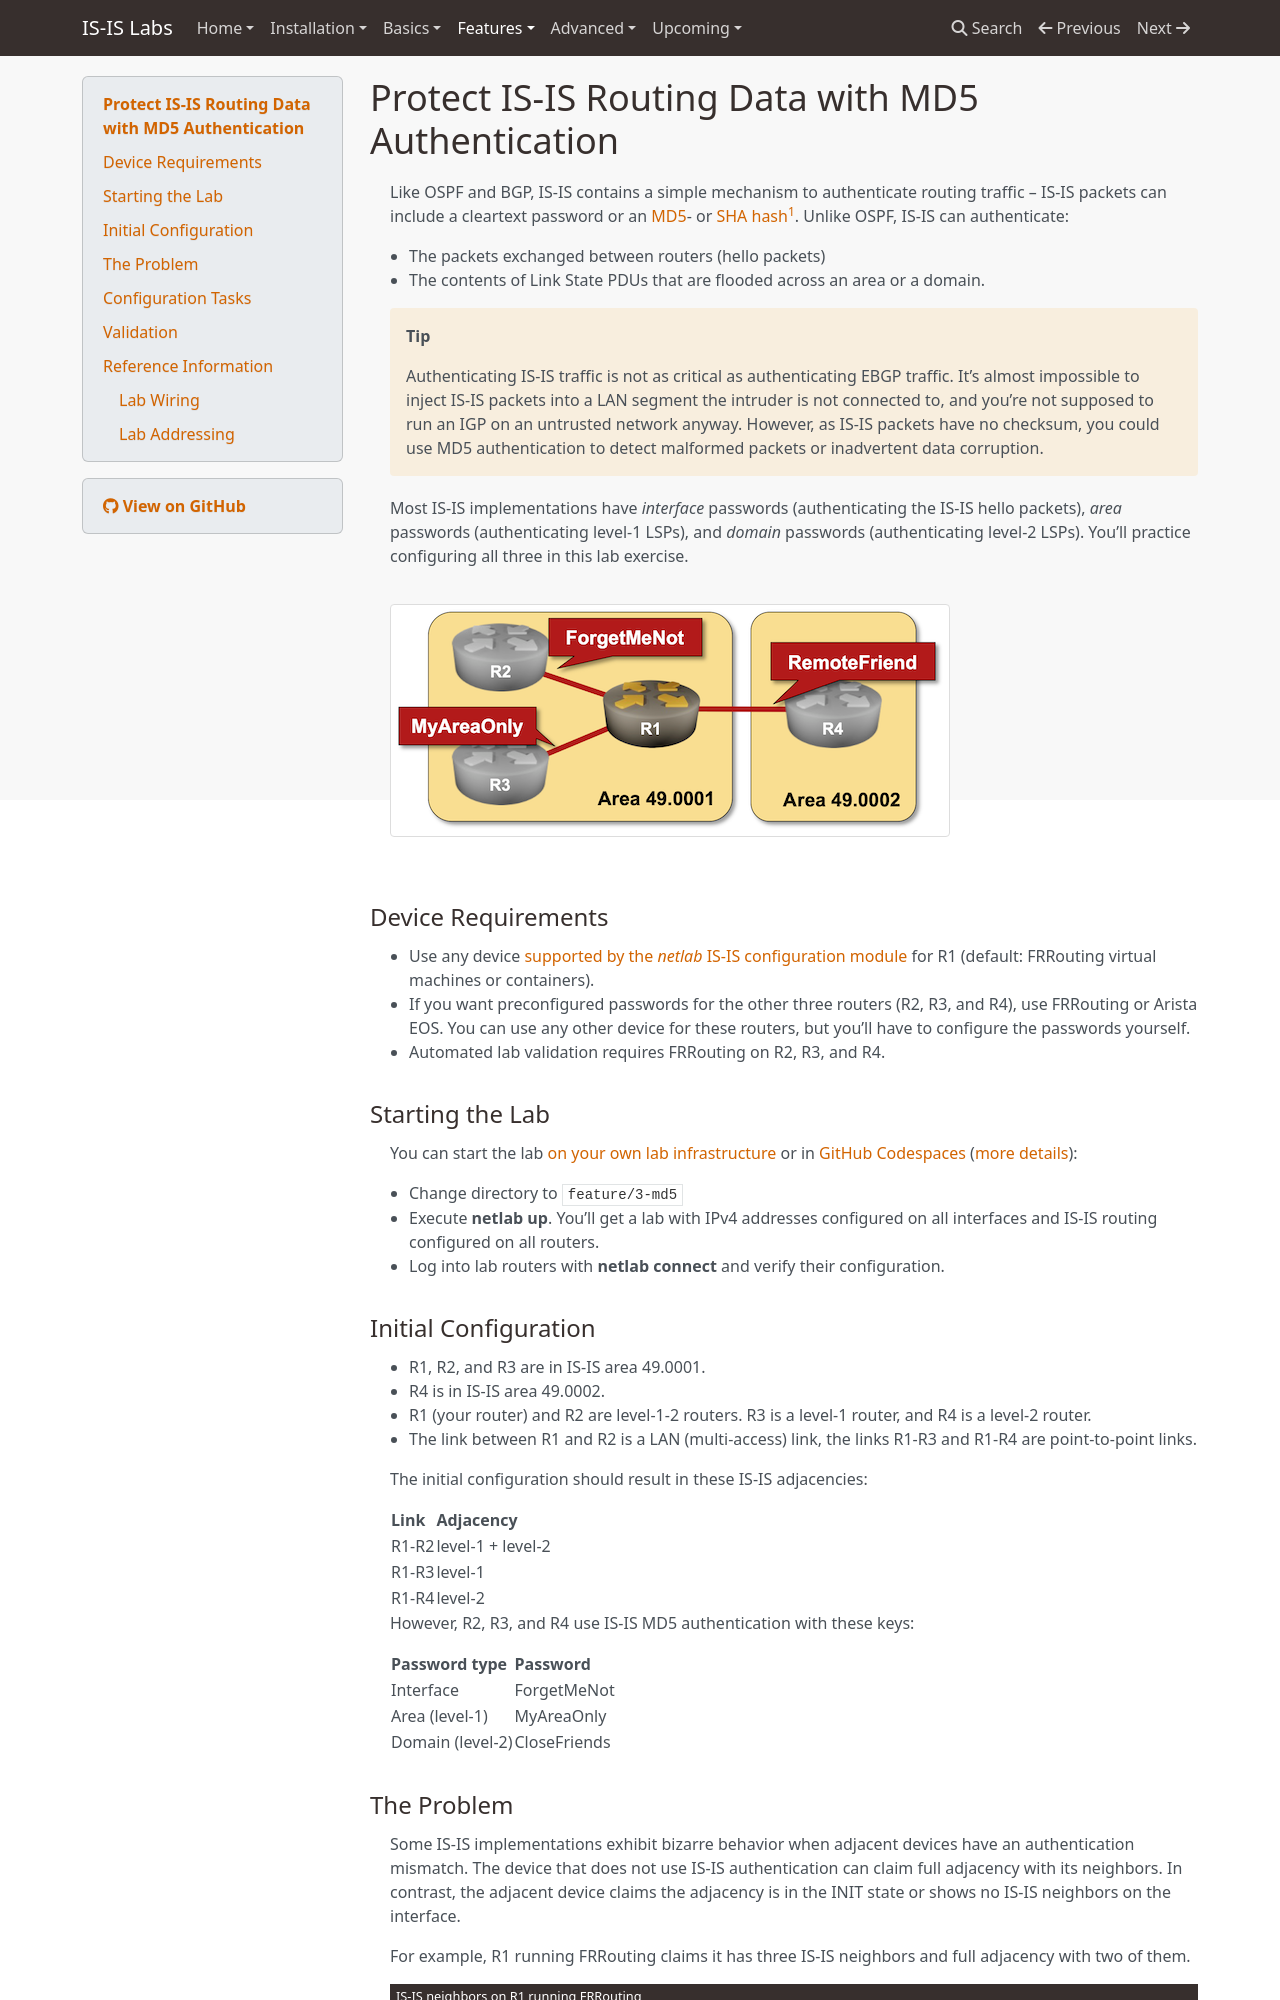

repository: bgplab/isis · page: feature/3-md5/index.html · generator: mkdocs

# Protect IS-IS Routing Data with MD5 Authentication

Like OSPF and BGP, IS-IS contains a simple mechanism to authenticate routing traffic -- IS-IS packets can include a cleartext password or an [MD5](https://datatracker.ietf.org/doc/html/rfc5304)- or [SHA hash](https://datatracker.ietf.org/doc/html/rfc5310)[^HO]. Unlike OSPF, IS-IS can authenticate:

* The packets exchanged between routers (hello packets)
* The contents of Link State PDUs that are flooded across an area or a domain.

[^HO]: Please note that the IS-IS packets are not encrypted. Anyone can see their contents, but the Hashed Message Authentication Code (HMAC) makes it hard for an intruder to impersonate an IS-IS router using MD5 or SHA authentication (but not impossible; we know MD5 is insecure).

!!! tip
    Authenticating IS-IS traffic is not as critical as authenticating EBGP traffic. It's almost impossible to inject IS-IS packets into a LAN segment the intruder is not connected to, and you're not supposed to run an IGP on an untrusted network anyway. However, as IS-IS packets have no checksum, you could use MD5 authentication to detect malformed packets or inadvertent data corruption.

Most IS-IS implementations have *interface* passwords (authenticating the IS-IS hello packets), *area* passwords (authenticating level-1 LSPs), and *domain* passwords (authenticating level-2 LSPs). You'll practice configuring all three in this lab exercise. 

![Lab topology](topology-md5.png)

## Device Requirements

* Use any device [supported by the _netlab_ IS-IS configuration module](https://netlab.tools/platforms/#platform-routing-support) for R1 (default: FRRouting virtual machines or containers).
* If you want preconfigured passwords for the other three routers (R2, R3, and R4), use FRRouting or Arista EOS. You can use any other device for these routers, but you'll have to configure the passwords yourself.
* Automated lab validation requires FRRouting on R2, R3, and R4.

## Starting the Lab

You can start the lab [on your own lab infrastructure](../1-setup.md) or in [GitHub Codespaces](https://github.com/codespaces/new/bgplab/isis) ([more details](https://bgplabs.net/4-codespaces/)):

* Change directory to `feature/3-md5`
* Execute **netlab up**. You'll get a lab with IPv4 addresses configured on all interfaces and IS-IS routing configured on all routers.
* Log into lab routers with **netlab connect** and verify their configuration.

## Initial Configuration

* R1, R2, and R3 are in IS-IS area 49.0001.
* R4 is in IS-IS area 49.0002.
* R1 (your router) and R2 are level-1-2 routers. R3 is a level-1 router, and R4 is a level-2 router.
* The link between R1 and R2 is a LAN (multi-access) link, the links R1-R3 and R1-R4 are point-to-point links.

The initial configuration should result in these IS-IS adjacencies:

| Link | Adjacency |
|------|-----------|
| R1-R2 | level-1 + level-2 |
| R1-R3 | level-1 |
| R1-R4 | level-2 |

However, R2, R3, and R4 use IS-IS MD5 authentication with these keys:

| Password type | Password |
|---------------|----------|
| Interface        | ForgetMeNot |
| Area (level-1)   | MyAreaOnly |
| Domain (level-2) | CloseFriends |
